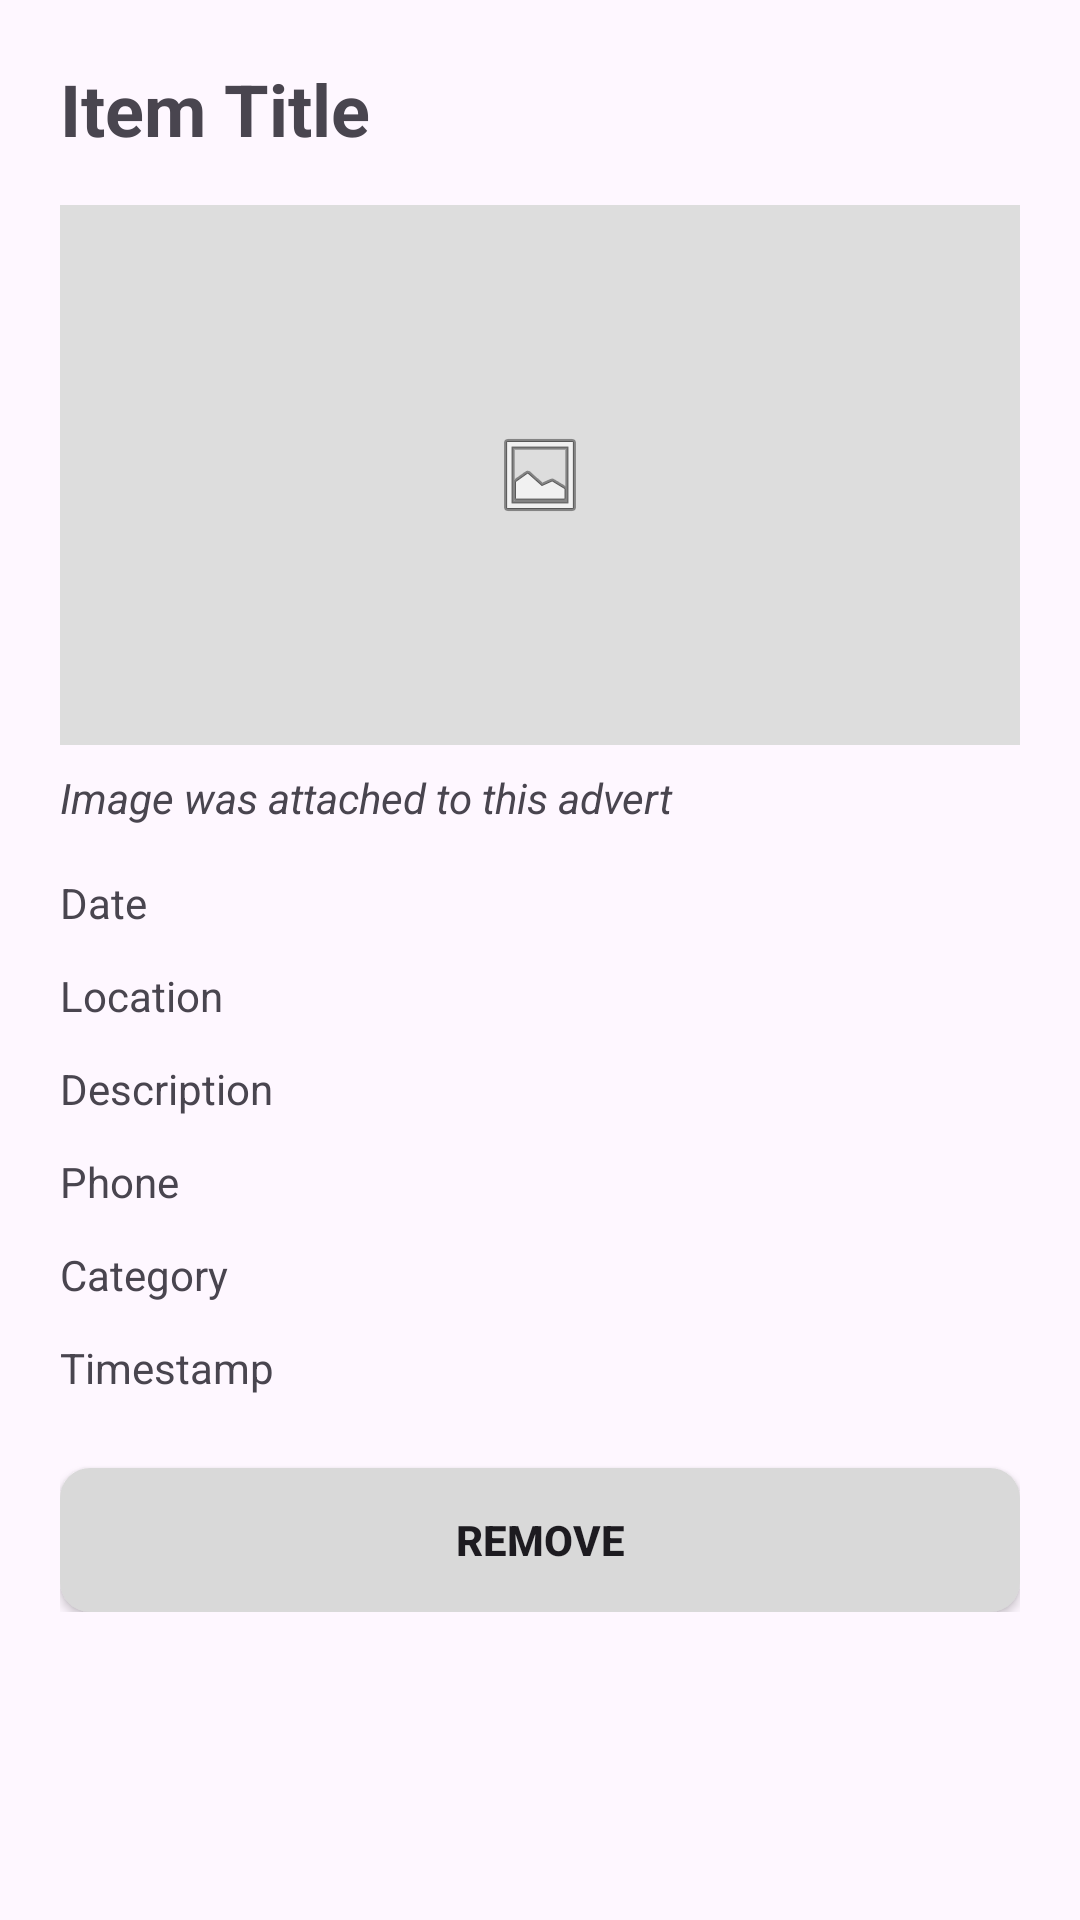

Layout XML and referenced resources for this Android screen:
<!-- AndroidManifest.xml: application theme Theme.LostAndFoundMapAPP -->
<!-- res/layout/activity_item_detail.xml -->
<?xml version="1.0" encoding="utf-8"?>
<ScrollView xmlns:android="http://schemas.android.com/apk/res/android"
    android:layout_width="match_parent"
    android:layout_height="match_parent">

    <LinearLayout
        android:layout_width="match_parent"
        android:layout_height="wrap_content"
        android:orientation="vertical"
        android:padding="20dp">

        <TextView
            android:id="@+id/tvTitle"
            android:layout_width="wrap_content"
            android:layout_height="wrap_content"
            android:text="Item Title"
            android:textSize="24sp"
            android:textStyle="bold" />

        <ImageView
            android:id="@+id/ivItemImage"
            android:layout_width="match_parent"
            android:layout_height="180dp"
            android:layout_marginTop="16dp"
            android:background="#DDDDDD"
            android:padding="24dp"
            android:scaleType="centerInside"
            android:src="@android:drawable/ic_menu_gallery" />

        <TextView
            android:layout_width="wrap_content"
            android:layout_height="wrap_content"
            android:layout_marginTop="8dp"
            android:text="Image was attached to this advert"
            android:textStyle="italic" />

        <TextView
            android:id="@+id/tvDate"
            android:layout_width="wrap_content"
            android:layout_height="wrap_content"
            android:layout_marginTop="16dp"
            android:text="Date" />

        <TextView
            android:id="@+id/tvLocation"
            android:layout_width="wrap_content"
            android:layout_height="wrap_content"
            android:layout_marginTop="12dp"
            android:text="Location" />

        <TextView
            android:id="@+id/tvDescription"
            android:layout_width="wrap_content"
            android:layout_height="wrap_content"
            android:layout_marginTop="12dp"
            android:text="Description" />

        <TextView
            android:id="@+id/tvPhone"
            android:layout_width="wrap_content"
            android:layout_height="wrap_content"
            android:layout_marginTop="12dp"
            android:text="Phone" />

        <TextView
            android:id="@+id/tvCategory"
            android:layout_width="wrap_content"
            android:layout_height="wrap_content"
            android:layout_marginTop="12dp"
            android:text="Category" />

        <TextView
            android:id="@+id/tvTimestamp"
            android:layout_width="wrap_content"
            android:layout_height="wrap_content"
            android:layout_marginTop="12dp"
            android:text="Timestamp" />

        <Button
            android:id="@+id/btnRemove"
            android:layout_width="match_parent"
            android:layout_height="wrap_content"
            android:layout_marginTop="24dp"
            android:background="@drawable/bg_button_grey"
            android:text="REMOVE"
            android:textStyle="bold" />

    </LinearLayout>
</ScrollView>
<!-- resources referenced by this layout -->
<resources>
  <!-- drawable bg_button_grey (drawable) -->
  <?xml version="1.0" encoding="utf-8"?>
  <shape xmlns:android="http://schemas.android.com/apk/res/android"
      android:shape="rectangle">
  
      <solid android:color="#D9D9D9" />
  
      <corners android:radius="10dp" />
  
  </shape>
  <style name="Theme.LostAndFoundMapAPP" parent="Base.Theme.LostAndFoundMapAPP" />
  <style name="Base.Theme.LostAndFoundMapAPP" parent="Theme.Material3.DayNight.NoActionBar">
          
          
      </style>
</resources>
